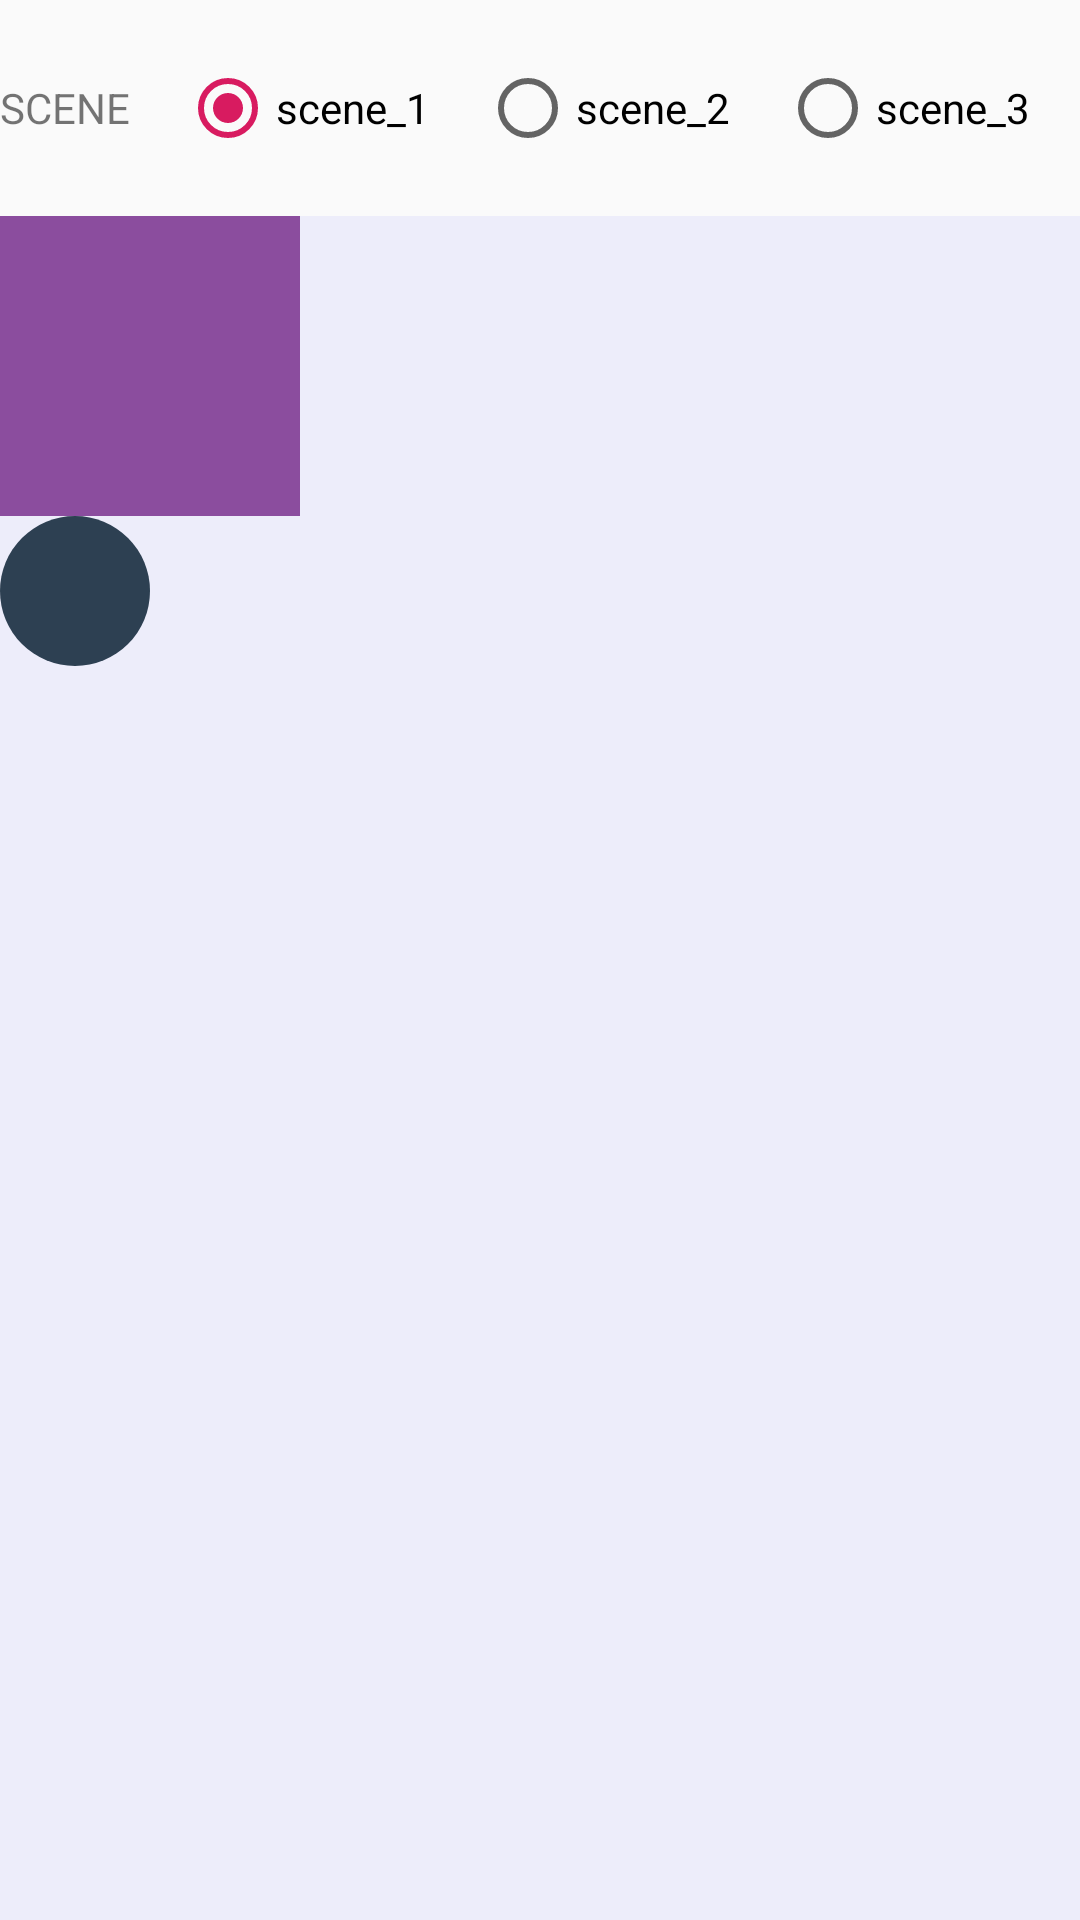

Here is an Android app screen rendered from its layout file. Give the layout XML and the strings, colors and styles it references.
<!-- AndroidManifest.xml: application theme AppTheme -->
<!-- res/layout/frg_scene_1.xml -->
<?xml version="1.0" encoding="utf-8"?>
<RelativeLayout
        xmlns:android="http://schemas.android.com/apk/res/android"
        xmlns:tools="http://schemas.android.com/tools"
        xmlns:app="http://schemas.android.com/apk/res-auto"
        android:layout_width="match_parent"
        android:layout_height="match_parent"
        tools:context="com.dafay.demo.anim.ui.act.MainActivity">


    <RadioGroup
            android:id="@+id/rg_select_scene"
            android:layout_width="match_parent"
            android:layout_height="wrap_content"

            android:layout_marginTop="20dp"
            android:layout_gravity="center_horizontal"
            android:orientation="horizontal">

        <TextView
                android:layout_width="wrap_content"
                android:layout_height="wrap_content"
                android:layout_weight="1"
                android:text="SCENE"/>

        <RadioButton
                android:id="@+id/select_scene_1"
                android:layout_width="wrap_content"
                android:layout_height="wrap_content"
                android:layout_weight="1"
                android:checked="true"
                android:text="scene_1"/>

        <RadioButton
                android:id="@+id/select_scene_2"
                android:layout_width="wrap_content"
                android:layout_height="wrap_content"
                android:layout_weight="1"
                android:text="scene_2"/>

        <RadioButton
                android:id="@+id/select_scene_3"
                android:layout_width="wrap_content"
                android:layout_height="wrap_content"
                android:layout_weight="1"
                android:text="scene_3"/>

    </RadioGroup>

    <FrameLayout
            android:id="@+id/rl_root_scene"
            android:layout_width="match_parent"
            android:layout_height="match_parent"
            android:layout_marginTop="20dp"
            android:layout_below="@+id/rg_select_scene">

        <include layout="@layout/layout_section_scene_1"/>

    </FrameLayout>


</RelativeLayout>
<!-- res/layout/layout_section_scene_1.xml (included above) -->
<?xml version="1.0" encoding="utf-8"?>
<RelativeLayout
        xmlns:android="http://schemas.android.com/apk/res/android"
        android:id="@+id/rl_container"
        android:layout_width="match_parent"
        android:layout_height="match_parent"
        android:background="@color/blue5">

    <View
            android:id="@+id/transition_square"
            android:layout_width="100dp"
            android:layout_height="100dp"
            android:background="#8b4d9e"/>

    <ImageView
            android:id="@+id/transition_image"
            android:layout_width="wrap_content"
            android:layout_height="wrap_content"
            android:layout_below="@id/transition_square"
            android:src="@mipmap/ic_launcher"/>

    <ImageView
            android:id="@+id/transition_oval"
            android:layout_width="50dp"
            android:layout_height="50dp"
            android:layout_below="@id/transition_image"
            android:src="@drawable/shape_oval_solid_2d4052"/>

</RelativeLayout>
<!-- resources referenced by this layout -->
<resources>
  <color name="blue5">#0d0000FF</color>
  <!-- drawable shape_oval_solid_2d4052 (drawable) -->
  <?xml version="1.0" encoding="utf-8"?>
  <shape xmlns:android="http://schemas.android.com/apk/res/android"
         android:shape="oval">
      <solid android:color="#2d4052"/>
  </shape>
  <style name="AppTheme" parent="Theme.AppCompat.Light.NoActionBar">
          
          <item name="colorPrimary">@color/colorPrimary</item>
          <item name="colorPrimaryDark">@color/colorPrimaryDark</item>
          <item name="colorAccent">@color/colorAccent</item>
  
      </style>
  <color name="colorPrimary">#008577</color>
  <color name="colorPrimaryDark">#00574B</color>
  <color name="colorAccent">#D81B60</color>
</resources>
